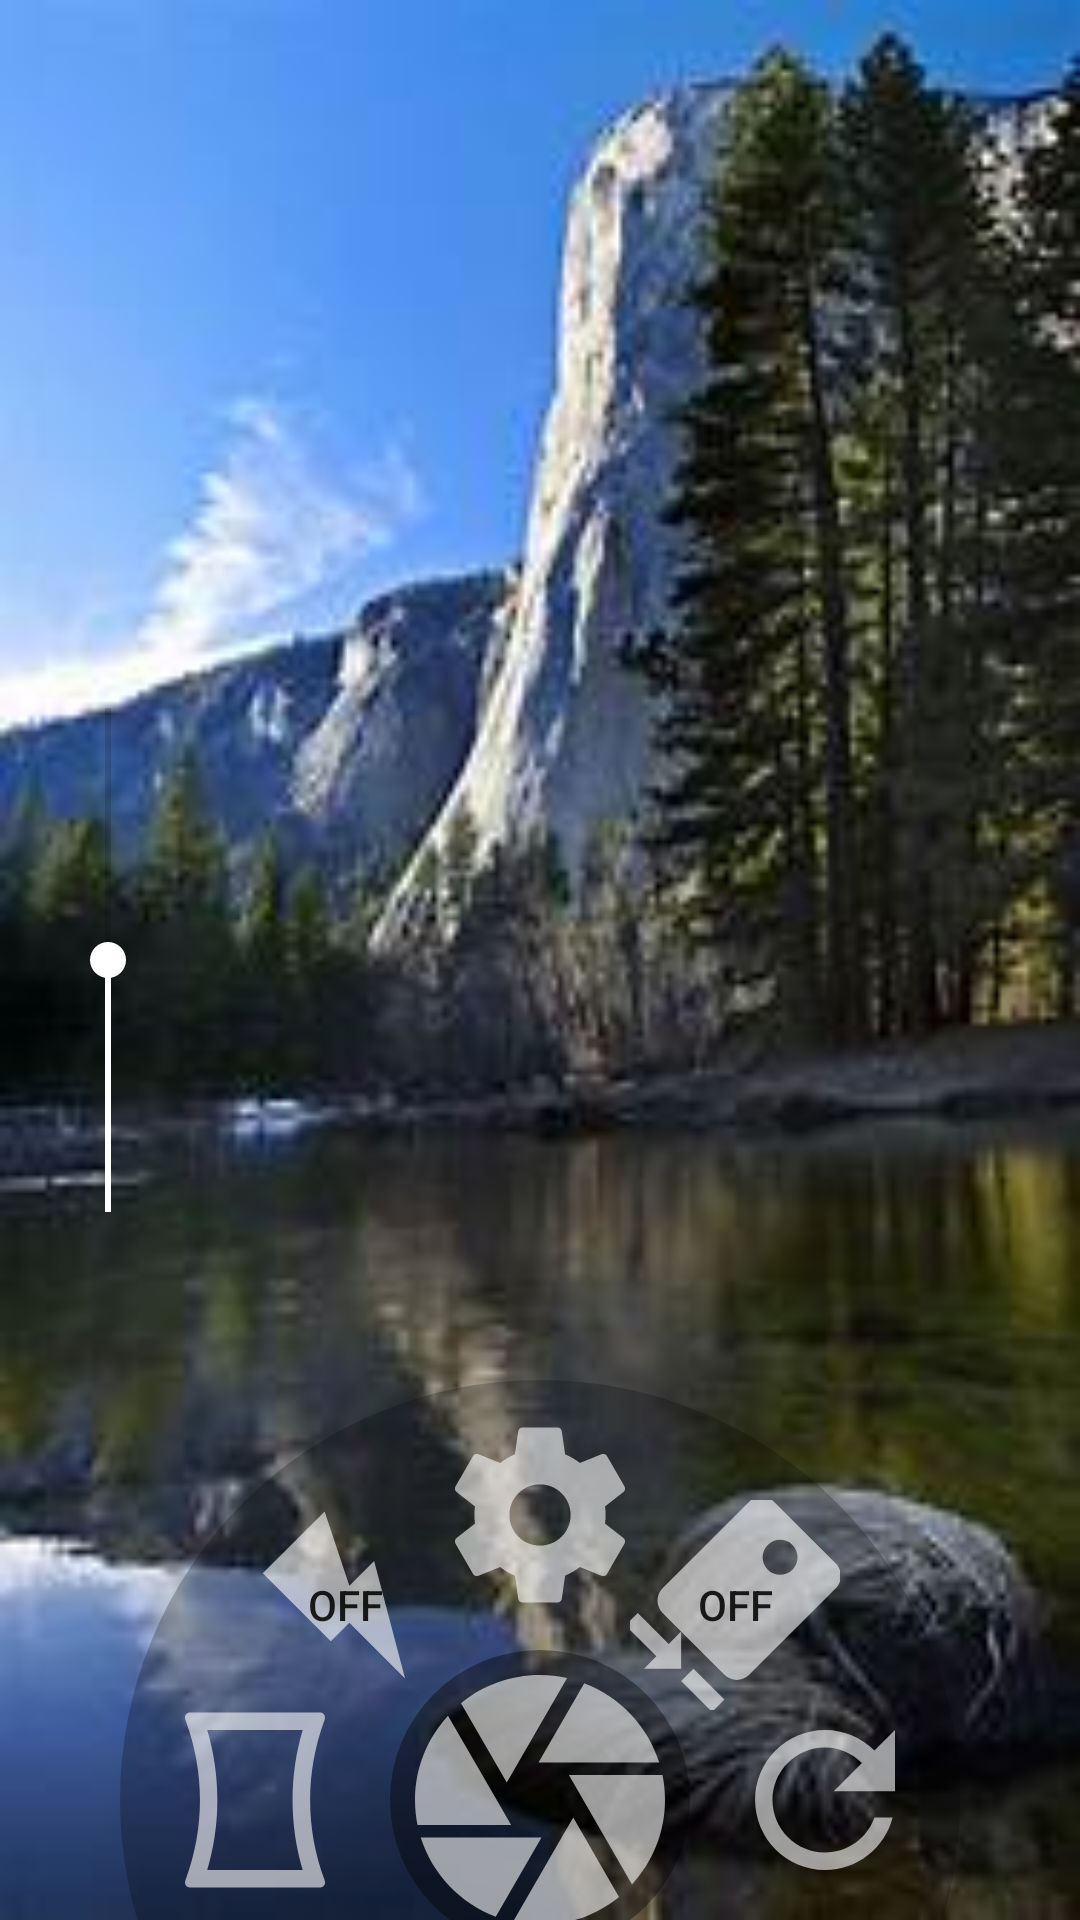

Reconstruct the res/layout file that produces this screen, plus the resources it refers to.
<!-- AndroidManifest.xml: application theme AppTheme -->
<!-- res/layout/activity_camera.xml -->
<?xml version="1.0" encoding="utf-8"?>
<android.support.constraint.ConstraintLayout xmlns:android="http://schemas.android.com/apk/res/android"
    xmlns:app="http://schemas.android.com/apk/res-auto"
    xmlns:tools="http://schemas.android.com/tools"
    android:layout_width="match_parent"
    android:layout_height="match_parent"
    android:layoutDirection="ltr"
    tools:context="com.exercises.javid.myHomework.uis.CameraActivity">

    <ImageView
        android:id="@+id/img_demo"
        android:background="@drawable/img_port"
        android:layout_width="match_parent"
        android:layout_height="match_parent" />

    <FrameLayout
        android:layout_width="32dp"
        android:layout_height="200dp"
        android:orientation="vertical"
        android:layout_marginStart="20dp"
        app:layout_constraintTop_toTopOf="parent"
        app:layout_constraintBottom_toBottomOf="parent"
        app:layout_constraintLeft_toLeftOf="parent">

        <SeekBar
            android:id="@+id/camera_sb_expose"
            android:layout_width="200dp"
            android:layout_height="32dp"
            android:max="100"
            android:progress="50"
            android:layout_gravity="center"
            android:rotation="270" />

    </FrameLayout>

    <FrameLayout
        android:layout_width="280dp"
        android:layout_height="180dp"
        app:layout_constraintBottom_toBottomOf="parent"
        app:layout_constraintLeft_toLeftOf="parent"
        app:layout_constraintRight_toRightOf="parent">

        <include layout="@layout/btns_cam" />

    </FrameLayout>

</android.support.constraint.ConstraintLayout>
<!-- res/layout/btns_cam.xml (included above) -->
<?xml version="1.0" encoding="utf-8"?>
<RelativeLayout xmlns:android="http://schemas.android.com/apk/res/android"
    xmlns:tools="http://schemas.android.com/tools"
    android:layoutDirection="ltr"
    android:layout_width="280dp"
    android:layout_height="280dp">

    <LinearLayout
        android:layout_width="280dp"
        android:layout_height="280dp"
        android:background="@drawable/btns_cam"
        android:gravity="center">
        <ImageView
            android:layout_width="100dp"
            android:layout_height="100dp"
            android:background="@drawable/ic_camera_white" />
    </LinearLayout>

    <ToggleButton
        android:layoutDirection="ltr"
        android:id="@+id/tog_btn_cam_flash"
        android:layout_width="70dp"
        android:layout_height="70dp"
        android:layout_marginTop="40dp"
        android:layout_alignParentStart="true"
        android:layout_marginStart="40dp"
        android:background="@drawable/ic_flash_on_in" />

    <ImageView
        android:layoutDirection="ltr"
        android:id="@+id/tog_btn_cam_setting"
        android:layout_centerHorizontal="true"
        android:layout_width="70dp"
        android:layout_height="70dp"
        android:layout_marginTop="10dp"
        android:background="@drawable/ic_camera_settings_white" />

    <ToggleButton
        android:layoutDirection="ltr"
        android:id="@+id/tog_btn_cam_camera"
        android:layout_alignParentEnd="true"
        android:layout_width="70dp"
        android:layout_height="70dp"
        android:layout_marginTop="40dp"
        android:layout_marginEnd="40dp"
        android:background="@drawable/ic_camera_rear_white" />

    <ImageView
        android:layoutDirection="ltr"
        android:id="@+id/tog_btn_cam_panorama"
        android:layout_alignParentStart="true"
        android:layout_width="70dp"
        android:layout_height="70dp"
        android:layout_centerVertical="true"
        android:layout_marginStart="10dp"
        android:background="@drawable/ic_panorama_vertical_white" />

    <ImageView
        android:layoutDirection="ltr"
        android:id="@+id/tog_btn_cam_refresh"
        android:layout_alignParentEnd="true"
        android:layout_centerVertical="true"
        android:layout_width="70dp"
        android:layout_height="70dp"
        android:layout_marginEnd="10dp"
        android:background="@drawable/ic_refresh_white" />

</RelativeLayout>
<!-- resources referenced by this layout -->
<resources>
  <!-- drawable ic_camera_rear_white (drawable) -->
  <vector xmlns:android="http://schemas.android.com/apk/res/android"
      android:width="100dp"
      android:height="100dp"
      android:viewportHeight="24.0"
      android:viewportWidth="24.0">
      <group
          android:name="rotationGroup"
          android:pivotX="11.5"
          android:pivotY="11.5"
          android:rotation="45.0">
      <path
          android:fillColor="#99FFFFFF"
          android:pathData="M10,20L5,20v2h5v2l3,-3 -3,-3v2zM14,20v2h5v-2h-5zM17,0L7,0C5.9,0 5,0.9 5,2v14c0,1.1 0.9,2 2,2h10c1.1,0 2,-0.9 2,-2L19,2c0,-1.1 -0.9,-2 -2,-2zM12,6c-1.11,0 -2,-0.9 -2,-2s0.89,-2 1.99,-2 2,0.9 2,2C14,5.1 13.1,6 12,6z" />
      </group>
  </vector>
  <!-- drawable ic_camera_white (drawable) -->
  <vector xmlns:android="http://schemas.android.com/apk/res/android"
      android:width="100dp"
      android:height="100dp"
      android:viewportHeight="24.0"
      android:viewportWidth="24.0">
      <path
          android:fillColor="#99FFFFFF"
          android:pathData="M9.4,10.5l4.77,-8.26C13.47,2.09 12.75,2 12,2c-2.4,0 -4.6,0.85 -6.32,2.25l3.66,6.35 0.06,-0.1zM21.54,9c-0.92,-2.92 -3.15,-5.26 -6,-6.34L11.88,9h9.66zM21.8,10h-7.49l0.29,0.5 4.76,8.25C21,16.97 22,14.61 22,12c0,-0.69 -0.07,-1.35 -0.2,-2zM8.54,12l-3.9,-6.75C3.01,7.03 2,9.39 2,12c0,0.69 0.07,1.35 0.2,2h7.49l-1.15,-2zM2.46,15c0.92,2.92 3.15,5.26 6,6.34L12.12,15L2.46,15zM13.73,15l-3.9,6.76c0.7,0.15 1.42,0.24 2.17,0.24 2.4,0 4.6,-0.85 6.32,-2.25l-3.66,-6.35 -0.93,1.6z" />
  </vector>
  <!-- drawable ic_flash_on_in (drawable) -->
  <vector xmlns:android="http://schemas.android.com/apk/res/android"
      android:width="100dp"
      android:height="100dp"
      android:viewportHeight="24.0"
      android:viewportWidth="24.0">
      <group
          android:name="rotationGroup"
          android:pivotX="12.5"
          android:pivotY="10.5"
          android:rotation="315.0">
          <path
              android:fillColor="#99FFFFFF"
              android:pathData="M7,2v11h3v9l7,-12h-4l4,-8z" />
      </group>
  </vector>
  <!-- drawable ic_panorama_vertical_white (drawable) -->
  <vector xmlns:android="http://schemas.android.com/apk/res/android"
      android:width="100dp"
      android:height="100dp"
      android:viewportHeight="24.0"
      android:viewportWidth="24.0">
      <path
          android:fillColor="#99FFFFFF"
          android:pathData="M19.94,21.12c-1.1,-2.94 -1.64,-6.03 -1.64,-9.12 0,-3.09 0.55,-6.18 1.64,-9.12 0.04,-0.11 0.06,-0.22 0.06,-0.31 0,-0.34 -0.23,-0.57 -0.63,-0.57H4.63c-0.4,0 -0.63,0.23 -0.63,0.57 0,0.1 0.02,0.2 0.06,0.31C5.16,5.82 5.71,8.91 5.71,12c0,3.09 -0.55,6.18 -1.64,9.12 -0.05,0.11 -0.07,0.22 -0.07,0.31 0,0.33 0.23,0.57 0.63,0.57h14.75c0.39,0 0.63,-0.24 0.63,-0.57 -0.01,-0.1 -0.03,-0.2 -0.07,-0.31zM6.54,20c0.77,-2.6 1.16,-5.28 1.16,-8 0,-2.72 -0.39,-5.4 -1.16,-8h10.91c-0.77,2.6 -1.16,5.28 -1.16,8 0,2.72 0.39,5.4 1.16,8H6.54z" />
  </vector>
  <!-- drawable ic_refresh_white (drawable) -->
  <vector xmlns:android="http://schemas.android.com/apk/res/android"
      android:width="100dp"
      android:height="100dp"
      android:viewportHeight="24.0"
      android:viewportWidth="24.0">
      <path
          android:fillColor="#99FFFFFF"
          android:pathData="M17.65,6.35C16.2,4.9 14.21,4 12,4c-4.42,0 -7.99,3.58 -7.99,8s3.57,8 7.99,8c3.73,0 6.84,-2.55 7.73,-6h-2.08c-0.82,2.33 -3.04,4 -5.65,4 -3.31,0 -6,-2.69 -6,-6s2.69,-6 6,-6c1.66,0 3.14,0.69 4.22,1.78L13,11h7V4l-2.35,2.35z" />
  </vector>
  <style name="AppTheme" parent="AppTheme.Base">
      </style>
  <style name="AppTheme.Base" parent="Theme.AppCompat.Light.DarkActionBar">
          
          <item name="colorPrimary">@color/colorPrimary</item>
          <item name="colorPrimaryDark">@color/colorPrimaryDark</item>
          <item name="colorAccent">@color/colorAccent</item>
      </style>
  <color name="colorPrimary">#00B5B5</color>
  <color name="colorPrimaryDark">#1DABB8</color>
  <color name="colorAccent">#FFFFFF</color>
</resources>
